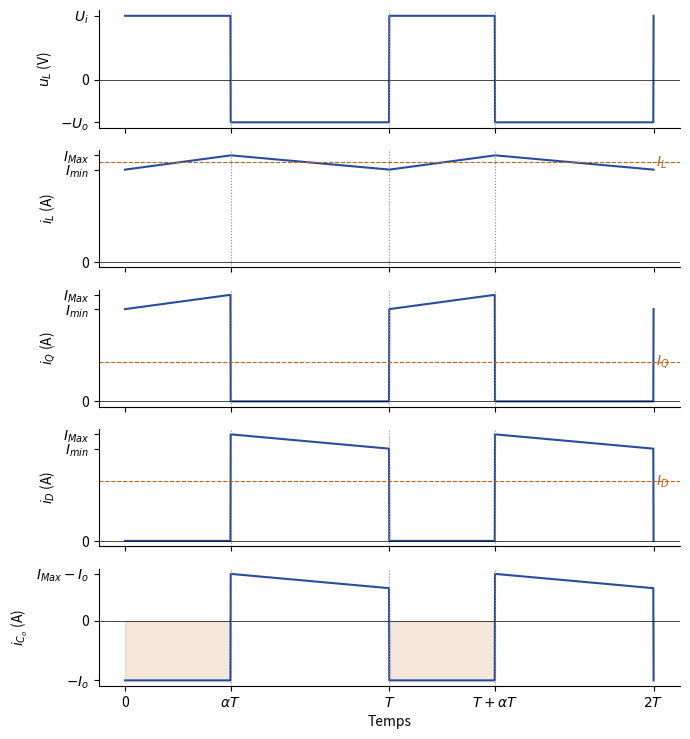

Recreate this plot in Python.
"""EAEP1, partiel 2022-2023, q. 5, 6 et 8 — buck-boost (chargeur Li-ion) en conduction continue.
Reconstruite (Claude) : alpha = 0,4, Ui = 3,3 V, L = 330 µH, f = 50 kHz (données du sujet) ;
Uo = 2,2 V ; charge Ro = 6,6 ohms (valeur de la q. 7) choisie pour fixer les courants."""
import numpy as np
import matplotlib
matplotlib.use("Agg")
import matplotlib.pyplot as plt
plt.rcParams.update({"font.family": "sans-serif", "font.size": 10, "svg.fonttype": "none"})

a, Ui, L, f, Ro = 0.4, 3.3, 330e-6, 50e3, 6.6
Uo = Ui * a / (1 - a); Io = Uo / Ro; IL = Io / (1 - a); dI = Ui * a / (L * f)
t = np.linspace(0, 2, 2001); ph = t % 1; on = ph < a
iL = np.where(on, IL - dI / 2 + dI * ph / a, IL + dI / 2 - dI * (ph - a) / (1 - a))
sig = [("$u_L$ (V)", np.where(on, Ui, -Uo)), ("$i_L$ (A)", iL), ("$i_Q$ (A)", np.where(on, iL, 0)),
       ("$i_D$ (A)", np.where(on, 0, iL)), ("$i_{C_o}$ (A)", np.where(on, 0, iL) - Io)]
fig, axs = plt.subplots(5, 1, figsize=(7, 7.5), sharex=True)
for ax, (nom, y) in zip(axs, sig):
    ax.plot(t, y, color="#2B4C9B"); ax.axhline(0, color="k", lw=0.5); ax.set_ylabel(nom)
    for k in (a, 1, 1 + a):
        ax.axvline(k, color="#7E889B", ls=":", lw=0.8)
    ax.spines[["top", "right"]].set_visible(False)
axs[0].set_yticks([-Uo, 0, Ui]); axs[0].set_yticklabels(["$-U_o$", "0", "$U_i$"])
for ax in axs[1:4]:
    ax.set_yticks([0, IL - dI / 2, IL + dI / 2]); ax.set_yticklabels(["0", "$I_{min}$", "$I_{Max}$"])
axs[1].axhline(IL, color="#BF6014", ls="--", lw=0.8); axs[1].text(2.01, IL, "$I_L$", color="#BF6014", va="center")
axs[2].axhline(a * IL, color="#BF6014", ls="--", lw=0.8); axs[2].text(2.01, a * IL, "$I_Q$", color="#BF6014", va="center")
axs[3].axhline((1 - a) * IL, color="#BF6014", ls="--", lw=0.8); axs[3].text(2.01, (1 - a) * IL, "$I_D$", color="#BF6014", va="center")
axs[4].set_yticks([-Io, 0, IL + dI / 2 - Io]); axs[4].set_yticklabels(["$-I_o$", "0", "$I_{Max}-I_o$"])
axs[4].fill_between(t, 0, np.where(on, 0, iL) - Io, where=on, color="#BF6014", alpha=0.15)
axs[4].set_xticks([0, a, 1, 1 + a, 2]); axs[4].set_xticklabels(["0", r"$\alpha T$", "$T$", r"$T+\alpha T$", "$2T$"])
axs[4].set_xlabel("Temps")
fig.tight_layout()
fig.savefig("ann2223-buck-boost-chronogrammes.svg")
